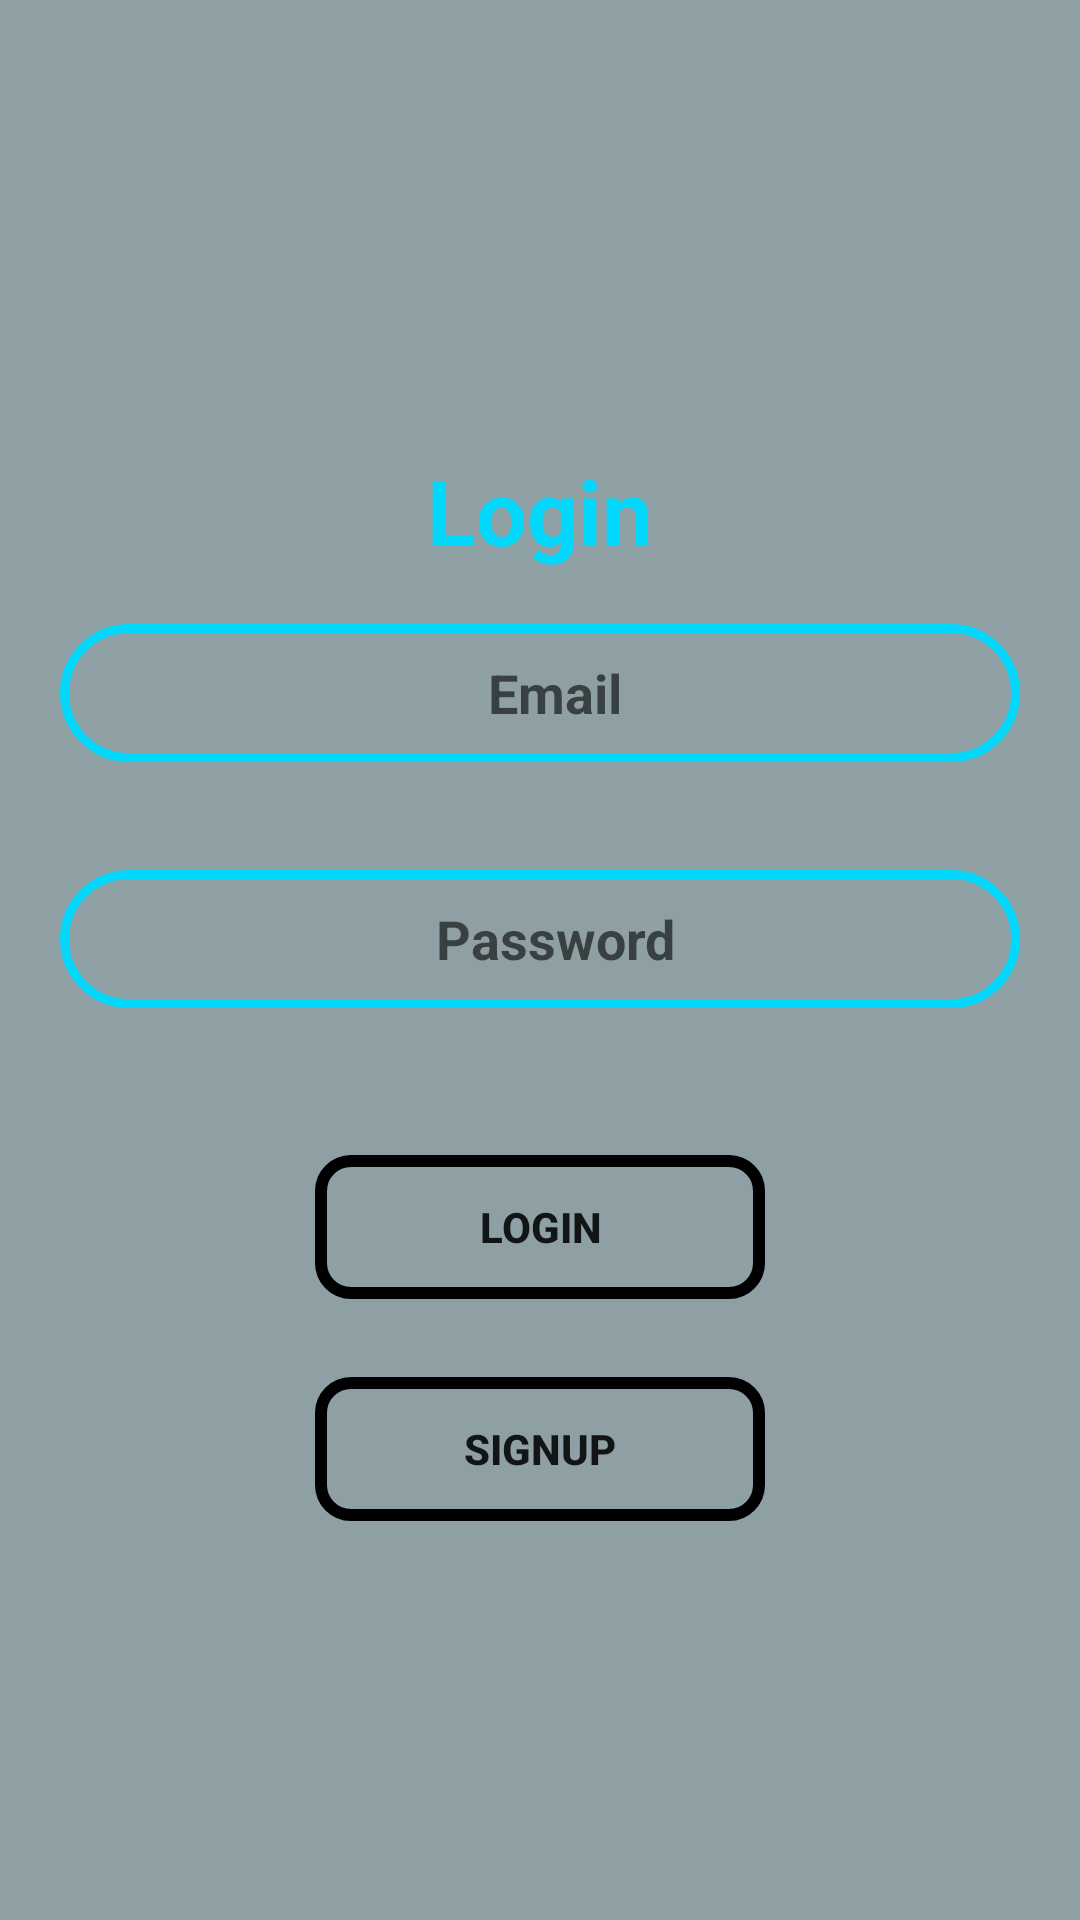

Write the Android layout XML for this screen, with the resource values it uses.
<!-- AndroidManifest.xml: application theme Theme.Whatschat -->
<!-- res/layout/activity_login.xml -->
<?xml version="1.0" encoding="utf-8"?>
<RelativeLayout xmlns:android="http://schemas.android.com/apk/res/android"
    xmlns:app="http://schemas.android.com/apk/res-auto"
    xmlns:tools="http://schemas.android.com/tools"
    android:layout_width="match_parent"
    android:layout_height="match_parent"
    android:background="@color/gray"
    tools:context=".Login">

    <ImageView
        android:id="@+id/logo"
        android:layout_width="120dp"
        android:layout_height="120dp"
        app:srcCompat="@drawable/logo"
        android:layout_centerHorizontal="true"
        android:layout_marginTop="10dp"/>

    <TextView
        android:id="@+id/logintv"
        android:layout_width="wrap_content"
        android:layout_height="wrap_content"
        android:layout_below="@+id/logo"
        android:layout_centerHorizontal="true"
        android:layout_marginLeft="20dp"
        android:layout_marginTop="20dp"
        android:layout_marginRight="20dp"
        android:text="Login"
        android:textColor="@color/blue"
        android:textSize="30sp"
        android:textStyle="bold" />

    <EditText
        android:id="@+id/email"
        android:layout_width="370dp"
        android:layout_height="46dp"
        android:layout_below="@id/logo"
        android:layout_marginLeft="20dp"
        android:layout_marginTop="78dp"
        android:layout_marginRight="20dp"
        android:background="@drawable/background"
        android:ems="10"
        android:inputType="textEmailAddress"
        android:hint="Email"
        android:paddingLeft="10dp"
        android:textAlignment="center"
        android:textStyle="bold" />

    <EditText
        android:id="@+id/password"
        android:layout_width="match_parent"
        android:layout_height="46dp"
        android:layout_below="@id/email"
        android:layout_marginLeft="20dp"
        android:layout_marginTop="36dp"
        android:layout_marginRight="20dp"
        android:background="@drawable/background"
        android:inputType="textPassword"
        android:textAlignment="center"
        android:ems="10"
        android:hint="Password"

        android:paddingLeft="10dp"
        android:textStyle="bold" />


    <Button
        android:id="@+id/login_btn"
        android:layout_width="150dp"
        android:layout_height="wrap_content"

        android:layout_below="@+id/password"
        android:layout_centerHorizontal="true"
        android:layout_marginLeft="20dp"
        android:layout_marginTop="49dp"
        android:layout_marginRight="20dp"
        android:background="@drawable/btn_background"

        android:text="Login"
        android:textStyle="bold" />

    <Button
        android:id="@+id/signup_btn"
        android:layout_width="150dp"
        android:layout_height="wrap_content"

        android:layout_below="@+id/login_btn"
        android:layout_centerHorizontal="true"
        android:layout_marginLeft="20dp"
        android:layout_marginTop="26dp"
        android:layout_marginRight="20dp"
        android:background="@drawable/btn_background"

        android:text="signup"
        android:textStyle="bold" />




</RelativeLayout>
<!-- resources referenced by this layout -->
<resources>
  <color name="blue">#03d7fc</color>
  <color name="gray">#8FA0A5</color>
  <!-- drawable background (drawable) -->
  <?xml version="1.0" encoding="utf-8"?>
  <shape xmlns:android="http://schemas.android.com/apk/res/android">
  <corners android:radius="22dp"/>
      <stroke android:color="@color/blue" android:width="3dp"/>
  
  </shape>
  <!-- drawable btn_background (drawable) -->
  <?xml version="1.0" encoding="utf-8"?>
  <shape xmlns:android="http://schemas.android.com/apk/res/android">
      <corners android:radius="10dp"/>
      <stroke android:color="@color/black" android:width="4dp"/>
  
  </shape>
  <style name="Theme.Whatschat" parent="Theme.MaterialComponents.DayNight.DarkActionBar">
          
          <item name="colorPrimary">@color/blue</item>
          <item name="colorPrimaryVariant">@color/blue</item>
          <item name="colorOnPrimary">@color/white</item>
          
          <item name="colorSecondary">@color/teal_200</item>
          <item name="colorSecondaryVariant">@color/teal_700</item>
          <item name="colorOnSecondary">@color/black</item>
          
          <item name="android:statusBarColor" tools:targetApi="l">?attr/colorPrimaryVariant</item>
          
      </style>
  <color name="black">#FF000000</color>
  <color name="white">#FFFFFFFF</color>
  <color name="teal_200">#FF03DAC5</color>
  <color name="teal_700">#FF018786</color>
</resources>
